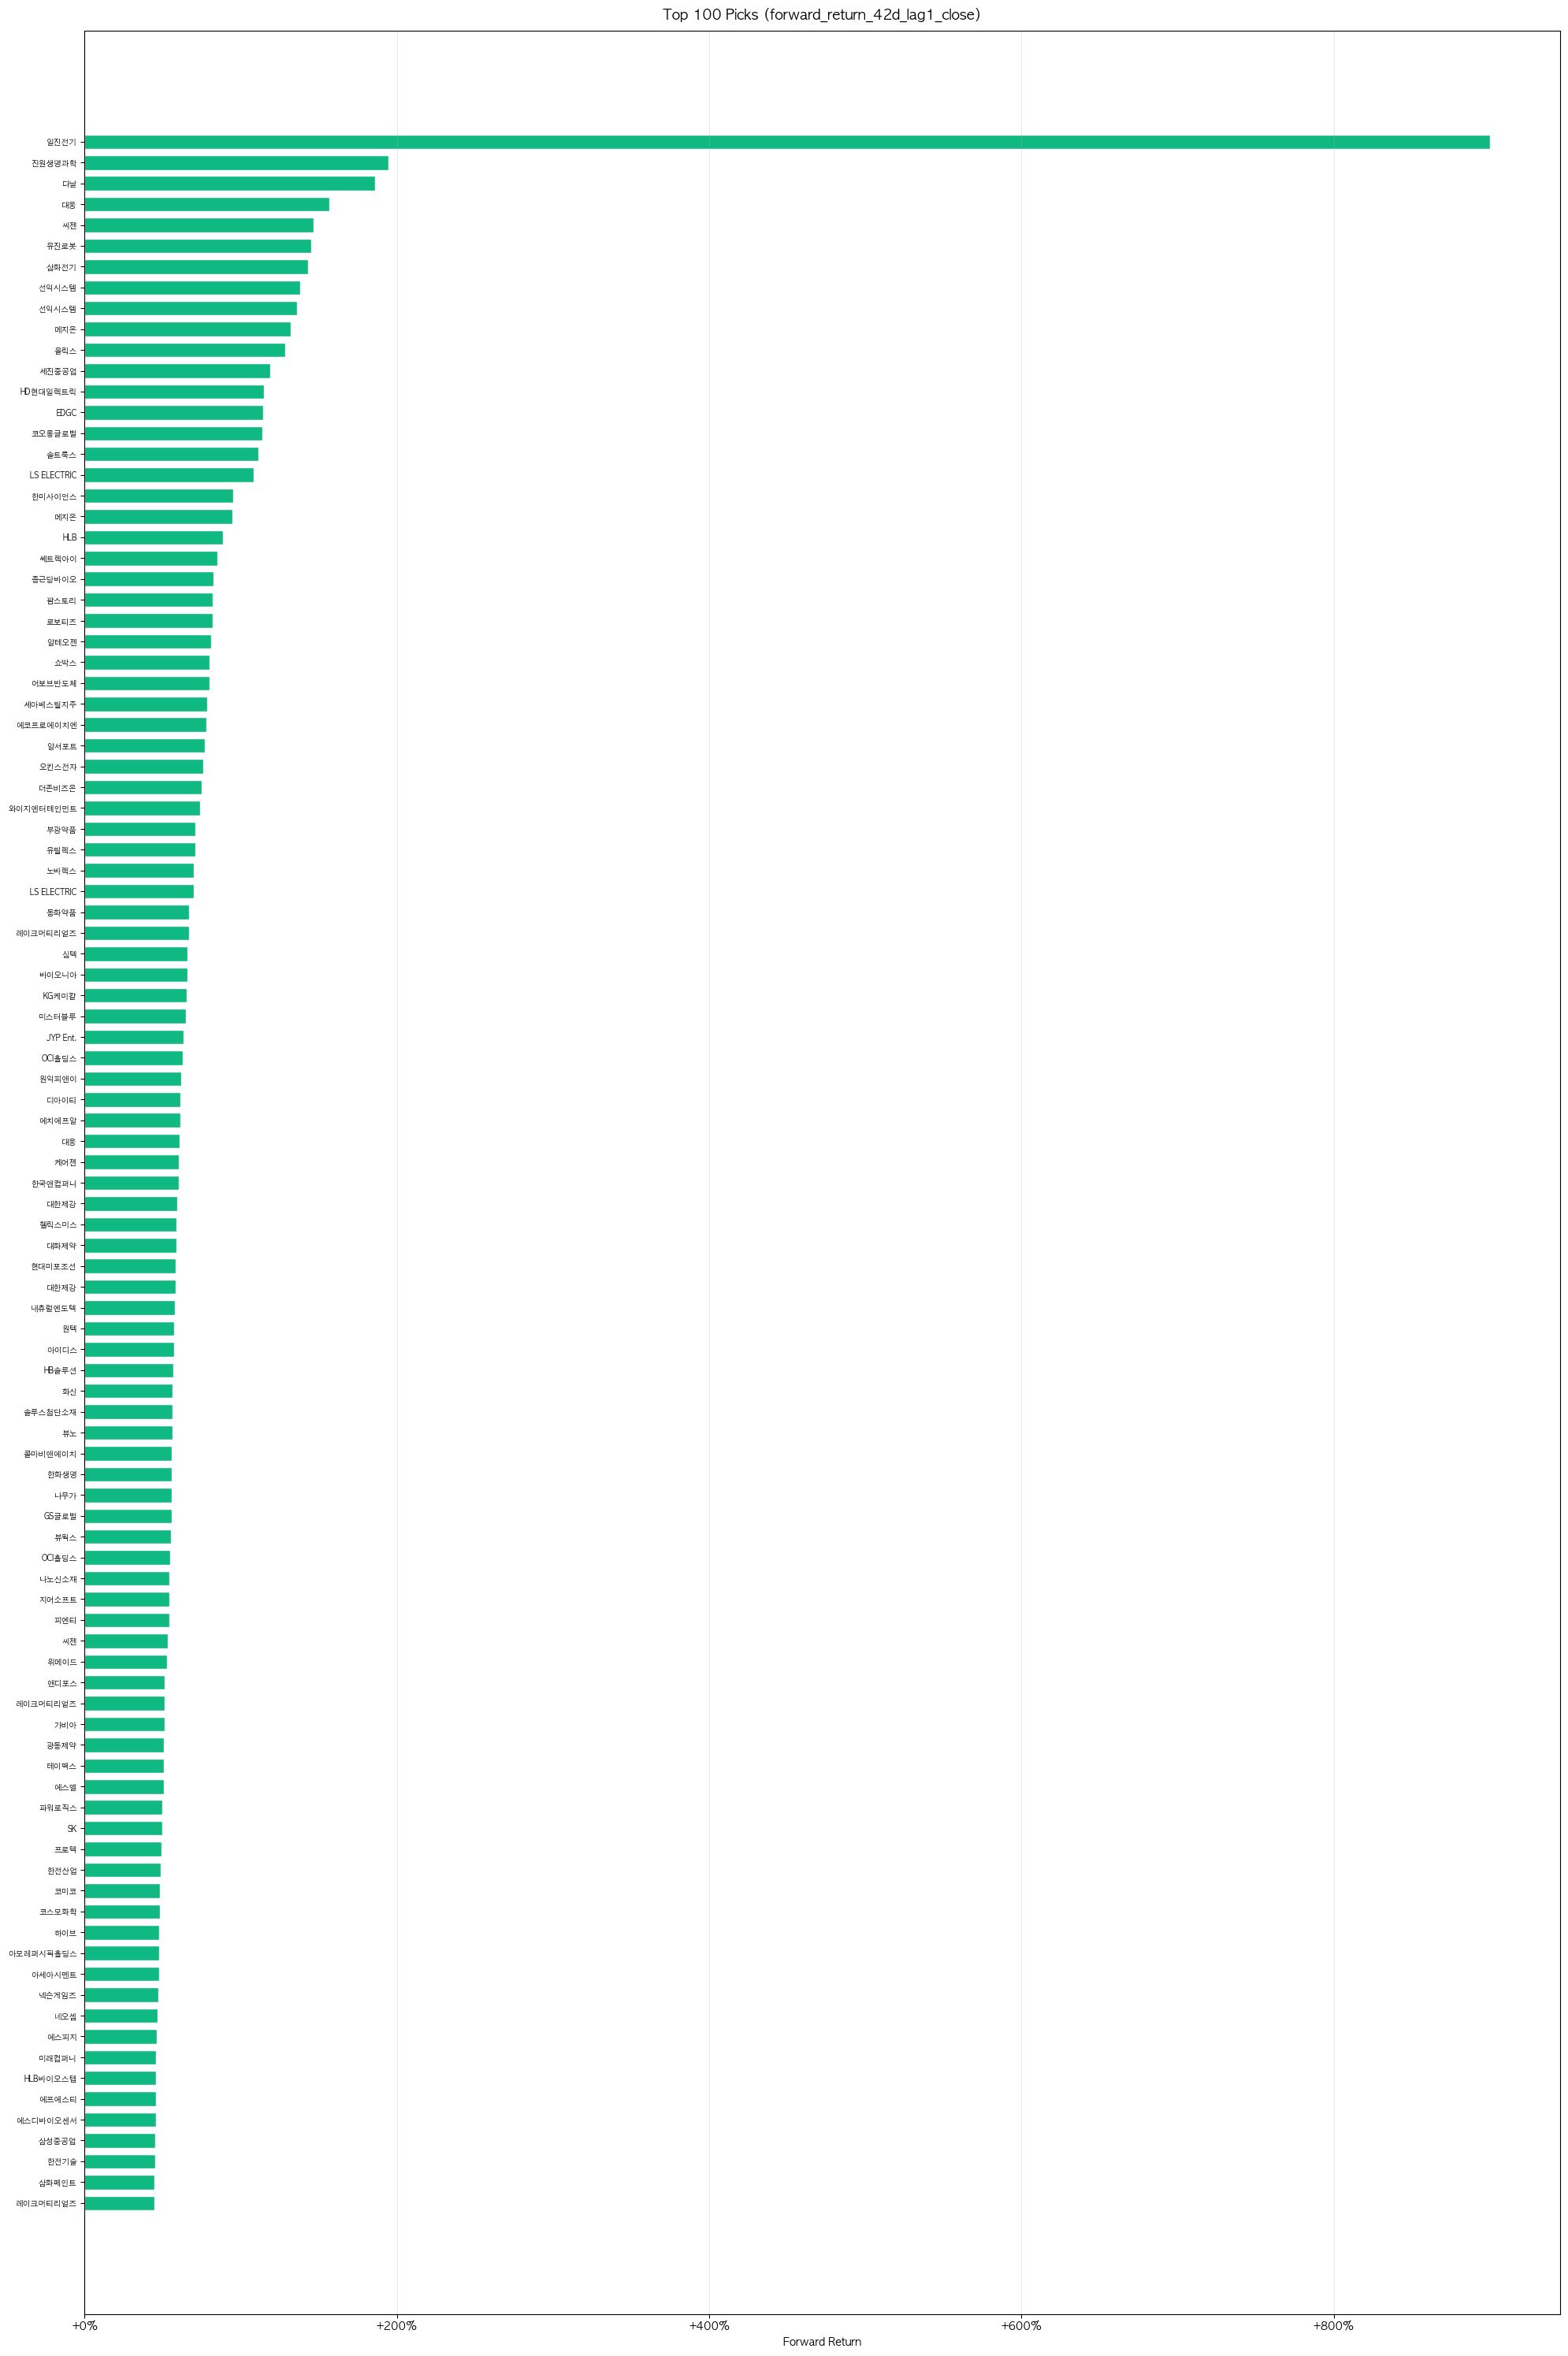

The data file committed next to this chart (first rows):
date, test_year, stock_code, name, sector, closing_price, shares, invested_krw, buy_price, sell_price, sell_date, market_cap, score, score_rank, rank_pos, forward_return_42d_lag1_close
20180102, 2018, 000880, 한화, 기타화학제품제조업, 43250, 46.0, 1989500, 43015, 41710, 20180307, 3241965288750, 0.537, 2.06, 1.0, -0.03034
20180102, 2018, 237690, 에스티팜, 의약품제조업, 32200, 62.0, 1996400, 32356, 40313, 20180307, 600723200000, 0.5287, 1.947, 2.0, 0.2459
20180102, 2018, 042670, HD현대인프라코어, 특수목적용기계제조업, 9080, 220.0, 1997600, 7722, 7433, 20180307, 1888617872040, 0.5201, 1.899, 3.0, -0.03738
20180102, 2018, 036540, SFA반도체, 반도체제조업, 2345, 852.0, 1997940, 2389, 2574, 20180307, 330824643415, 0.5242, 1.812, 4.0, 0.07771
20180102, 2018, 014820, 동원시스템즈, 플라스틱제품제조업, 47150, 42.0, 1980300, 47279, 37609, 20180713, 1207912793650, 0.5355, 1.765, 5.0, -0.2045
20180102, 2018, 034220, LG디스플레이, 전자부품제조업, 29850, 67.0, 1999950, 28450, 25531, 20180307, 10680798645000, 0.5319, 1.632, 6.0, -0.1026
20180102, 2018, 016250, SGC E&C, 건물건설업, 123900, 16.0, 1982400, 31844, 36859, 20180316, 346920000000, 0.5172, 1.618, 7.0, 0.1575
20180102, 2018, 099190, 아이센스, 의료용기기제조업, 25200, 79.0, 1990800, 12519, 14099, 20180307, 346102797600, 0.5183, 1.554, 8.0, 0.1262
20180102, 2018, 051910, LG화학, 기초화학물질제조업, 411000, 4.0, 1644000, 410065, 385440, 20180307, 29013452973000, 0.5402, 1.527, 9.0, -0.06005
20180102, 2018, 009150, 삼성전기, 전자부품제조업, 101000, 19.0, 1919000, 99965, 91563, 20180307, 7544063296000, 0.5298, 1.525, 10.0, -0.08405
20180102, 2018, 030520, 한글과컴퓨터, 소프트웨어개발및공급업, 17850, 112.0, 1999200, 17329, 16379, 20180307, 412017466350, 0.5217, 1.52, 11.0, -0.05487
20180102, 2018, 049960, 쎌바이오텍, 기초의약물질및생물학적제제제조업, 39900, 50.0, 1995000, 38940, 49133, 20180307, 375060000000, 0.5297, 1.503, 12.0, 0.2618
20180102, 2018, 052790, 액토즈소프트, 소프트웨어개발및공급업, 17700, 112.0, 1982400, 19606, 23714, 20180308, 200552292600, 0.5212, 1.479, 13.0, 0.2095
20180102, 2018, 023410, 유진기업, 시멘트,석회,플라스터및그제품제조업, 4840, 413.0, 1998920, 4777, 5949, 20180307, 365426630800, 0.5233, 1.477, 14.0, 0.2453
20180102, 2018, 183300, 코미코, 특수목적용기계제조업, 25400, 78.0, 1981200, 25574, 27718, 20180307, 222885000000, 0.5139, 1.435, 15.0, 0.0838
20180102, 2018, 251270, 넷마블, 소프트웨어개발및공급업, 188500, 10.0, 1885000, 180945, 141924, 20180307, 16027473572500, 0.5204, 1.419, 16.0, -0.2157
20180102, 2018, 161890, 한국콜마, 기타화학제품제조업, 85000, 23.0, 1955000, 85397, 77085, 20180307, 1793879185000, 0.5264, 1.401, 17.0, -0.09733
20180102, 2018, 161390, 한국타이어앤테크놀로지, 고무제품제조업, 55000, 36.0, 1980000, 54021, 55419, 20180307, 6813128795000, 0.5361, 1.346, 18.0, 0.02589
20180102, 2018, 090430, 아모레퍼시픽, 기타화학제품제조업, 312500, 6.0, 1875000, 311822, 282801, 20180307, 18268278125000, 0.5247, 1.297, 19.0, -0.09307
20180102, 2018, 001040, CJ, 기타금융업, 176500, 11.0, 1941500, 167595, 151150, 20180307, 5149740147000, 0.5337, 1.294, 20.0, -0.09813
20180102, 2018, 017800, 현대엘리베이터, 일반목적용기계제조업, 55500, 36.0, 1998000, 37946, 41748, 20180307, 1367104471500, 0.5278, 1.29, 21.0, 0.1002
20180102, 2018, 000240, 한국앤컴퍼니, 기타금융업, 19000, 105.0, 1995000, 18369, 19114, 20180307, 1767383287000, 0.5328, 1.252, 22.0, 0.04058
20180102, 2018, 145020, 휴젤, 기초의약물질및생물학적제제제조업, 555000, 3.0, 1665000, 190419, 197556, 20180307, 2390776275000, 0.5251, 1.246, 23.0, 0.03748
20180102, 2018, 120110, 코오롱인더, 화학섬유제조업, 87000, 22.0, 1914000, 88382, 67049, 20180307, 2218488342000, 0.5281, 1.224, 24.0, -0.2414
20180102, 2018, 012330, 현대모비스, 자동차신품부품제조업, 257000, 7.0, 1799000, 255831, 213936, 20180307, 25017372791000, 0.538, 1.198, 25.0, -0.1638
20180102, 2018, 086450, 동국제약, 의약품제조업, 63000, 31.0, 1953000, 12261, 13262, 20180307, 560196000000, 0.5164, 1.193, 26.0, 0.08163
20180102, 2018, 222800, 심텍, 전자부품제조업, 10500, 190.0, 1995000, 9805, 8959, 20180907, 238906069500, 0.5232, 1.177, 27.0, -0.08625
20180102, 2018, 034730, SK, 기타금융업, 283000, 7.0, 1981000, 280469, 294030, 20180307, 19911964051000, 0.5312, 1.171, 28.0, 0.04835
20180102, 2018, 139480, 이마트, 종합소매업, 262000, 7.0, 1834000, 260666, 293699, 20180307, 7303464578000, 0.5314, 1.158, 29.0, 0.1267
20180102, 2018, 078930, GS, 기타금융업, 62500, 32.0, 2000000, 61243, 65934, 20180307, 5807211125000, 0.5309, 1.156, 30.0, 0.07658
20180102, 2018, 011200, HMM, 해상운송업, 5010, 399.0, 1998990, 4791, 4272, 20180323, 1562147193270, 0.528, 1.155, 31.0, -0.1084
20180102, 2018, 081660, 미스토홀딩스, 생활용품도매업, 83300, 24.0, 1999200, 17483, 19863, 20180307, 1018177066200, 0.5071, 1.154, 32.0, 0.1362
20180102, 2018, 214320, 이노션, 광고업, 73600, 27.0, 1987200, 34880, 29929, 20180307, 1472000000000, 0.5125, 1.15, 33.0, -0.1419
20180102, 2018, 111770, 영원무역, 상품종합도매업, 31350, 63.0, 1975050, 31500, 27010, 20180307, 1389164521800, 0.5367, 1.147, 34.0, -0.1425
20180102, 2018, 005490, POSCO홀딩스, 1차철강제조업, 339000, 5.0, 1695000, 357850, 347840, 20180307, 29556337065000, 0.543, 1.144, 35.0, -0.02797
20180102, 2018, 122870, 와이지엔터테인먼트, 오디오물출판및원판녹음업, 28600, 69.0, 1973400, 28242, 27344, 20180307, 520111277400, 0.517, 1.135, 36.0, -0.03178
20180102, 2018, 122990, 와이솔, 전자부품제조업, 14450, 138.0, 1994100, 14368, 15069, 20180307, 331972320350, 0.5223, 1.133, 37.0, 0.04882
20180102, 2018, 010130, 고려아연, 1차비철금속제조업, 499500, 4.0, 1998000, 486671, 506142, 20180307, 9425565000000, 0.5347, 1.121, 38.0, 0.04001
20180102, 2018, 056190, 에스에프에이, 특수목적용기계제조업, 37900, 52.0, 1970800, 37963, 35956, 20180307, 1360942004000, 0.5095, 1.104, 39.0, -0.05285
20180102, 2018, 012510, 더존비즈온, 컴퓨터프로그래밍,시스템통합및관리업, 32650, 61.0, 1991650, 33240, 58189, 20180307, 968813655000, 0.525, 1.094, 40.0, 0.7506
20180102, 2018, 249420, 일동제약, 의약품제조업, 22650, 88.0, 1993200, 20972, 21427, 20180307, 444603463800, 0.5146, 1.084, 41.0, 0.02169
20180102, 2018, 000100, 유한양행, 의약품제조업, 217000, 9.0, 1953000, 33036, 31514, 20180307, 2531499432000, 0.5146, 1.083, 42.0, -0.04609
20180102, 2018, 030190, NICE평가정보, 기타정보서비스업, 8680, 230.0, 1996400, 8490, 10049, 20180403, 527004637600, 0.5156, 1.078, 43.0, 0.1836
20180102, 2018, 168330, 내츄럴엔도텍, 자연과학및공학연구개발업, 23750, 84.0, 1995000, 46558, 39768, 20180307, 480487200000, 0.5177, 1.071, 44.0, -0.1459
20180102, 2018, 015750, 성우하이텍, 자동차신품부품제조업, 6420, 311.0, 1996620, 5952, 6209, 20180307, 385200000000, 0.5349, 1.046, 45.0, 0.04329
20180102, 2018, 022100, 포스코DX, 건축기술,엔지니어링및관련기술서비스업, 8460, 236.0, 1996560, 8505, 7962, 20180307, 1286213807340, 0.5246, 1.041, 46.0, -0.06377
20180102, 2018, 102460, 이연제약, 의약품제조업, 21450, 93.0, 1994850, 21196, 23153, 20180329, 359716500000, 0.5138, 1.031, 47.0, 0.09234
20180102, 2018, 060980, HL홀딩스, 기타금융업, 62500, 32.0, 2000000, 62227, 49481, 20180307, 675168187500, 0.5282, 1.021, 48.0, -0.2048
20180102, 2018, 195870, 해성디에스, 전자부품제조업, 16250, 123.0, 1998750, 16663, 18866, 20180329, 276250000000, 0.52, 1.008, 49.0, 0.1322
20180102, 2018, 096530, 씨젠, 의료용품및기타의약관련제품제조업, 33600, 59.0, 1982400, 17864, 17566, 20180307, 881463072000, 0.515, 0.9959, 50.0, -0.01667
20180306, 2018, 145020, 휴젤, 기초의약물질및생물학적제제제조업, 582000, 3.0, 1746000, 197556, 161287, 20180508, 2507084310000, 0.5279, 2.11, 1.0, -0.1836
20180306, 2018, 042670, HD현대인프라코어, 특수목적용기계제조업, 9260, 215.0, 1990900, 7433, 8626, 20180508, 1927401226060, 0.5234, 1.844, 2.0, 0.1605
20180306, 2018, 051910, LG화학, 기초화학물질제조업, 387500, 5.0, 1937500, 385440, 330956, 20180508, 27354532912500, 0.543, 1.838, 3.0, -0.1414
20180306, 2018, 000880, 한화, 기타화학제품제조업, 42200, 47.0, 1983400, 41710, 39210, 20180508, 3163258617000, 0.5386, 1.629, 4.0, -0.05994
20180306, 2018, 034730, SK, 기타금융업, 295500, 6.0, 1773000, 294030, 299524, 20180508, 20791467763500, 0.5364, 1.629, 5.0, 0.01869
20180306, 2018, 012330, 현대모비스, 자동차신품부품제조업, 219500, 9.0, 1975500, 213936, 234380, 20180508, 21366977928500, 0.5403, 1.605, 6.0, 0.09556
20180306, 2018, 034220, LG디스플레이, 전자부품제조업, 28550, 70.0, 1998500, 25531, 20639, 20180508, 10215638235000, 0.5323, 1.598, 7.0, -0.1916
20180306, 2018, 004990, 롯데지주, 기타식품제조업, 61900, 32.0, 1980800, 60842, 61036, 20180508, 4560977700000, 0.5449, 1.574, 8.0, 0.003179
20180306, 2018, 048260, 오스템임플란트, 의료용기기제조업, 52300, 38.0, 1987400, 446006, 431636, 20180508, 747142999100, 0.5125, 1.555, 9.0, -0.03222
20180306, 2018, 111770, 영원무역, 상품종합도매업, 27850, 71.0, 1977350, 27010, 29864, 20180508, 1234074383800, 0.5352, 1.535, 10.0, 0.1057
... 2,440 more rows
